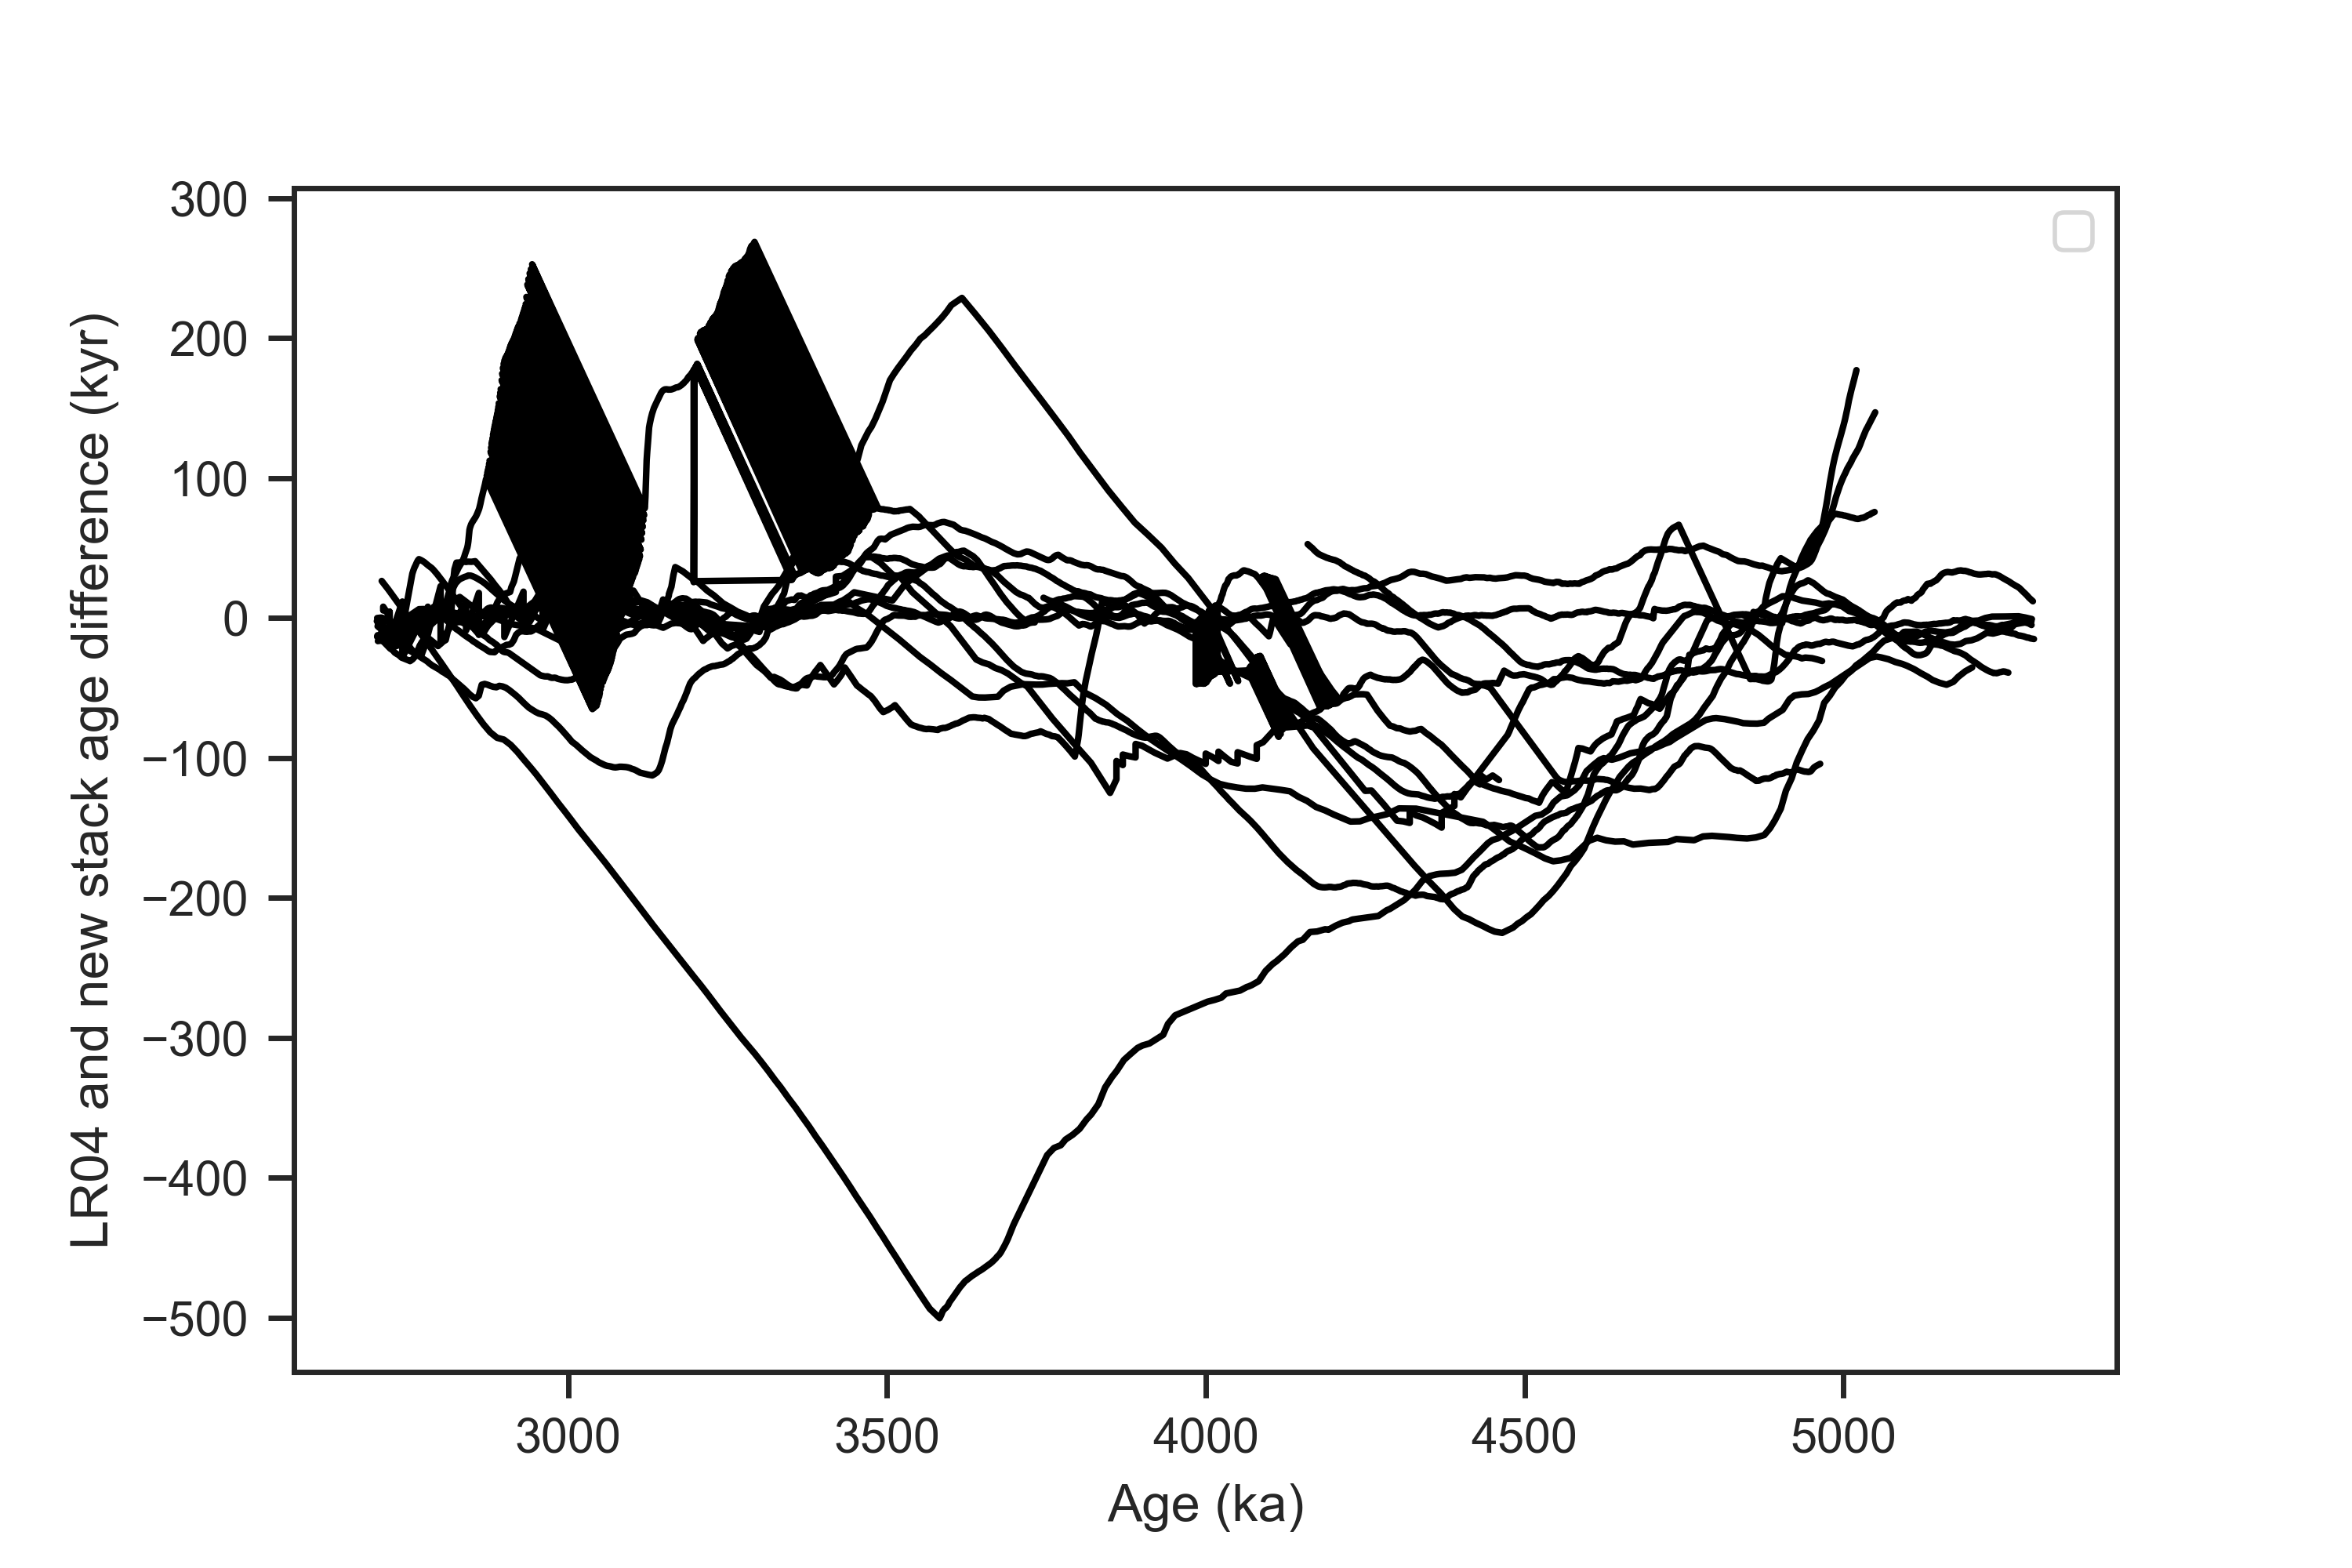

Write Python code to recreate this figure.
#!/usr/bin/env python3
# -*- coding: utf-8 -*-
"""
Created on Thu Mar 30 02:57:01 2023

@author: zhou
"""

import pandas as pd
import sys
sys.path.append("../../../../../Work/Lorraine/LR04/python")
import LR04_fetching_func
import matplotlib.pyplot as plt
import seaborn as sns
import glob
import os

from scipy import interpolate

def age_model_interp(dated_depths, dated_ages, all_depths):
    f = interpolate.interp1d(dated_depths, dated_ages, fill_value='extrapolate')
    all_ages = f(all_depths)
    return all_ages

sns.set(font='Arial',palette='husl',style='ticks',context='paper')

# The folder where new alignment by BIGMACS is made
aligned_path = '../ages/'
txtFilenamesList = glob.glob(aligned_path + '*.txt')

# Original age path
original_path = '../../../../../Work/Lorraine/Stacking/Stack/Merged'
# original_path_2 = '../../../../../Work/Lorraine/Stacking/Stack/NewRecords'

for file in txtFilenamesList:
    aligned_df = pd.read_table(file, delimiter=' ')
    aligned_df.set_index('depth(m)',inplace=True)
    
    # find and open the original file
    head_tail = os.path.split(file) # tail [1] is the file name without path

    # find the original age model
    original_file = os.path.join(original_path, head_tail[1])
    original_df = pd.read_table(original_file, delimiter='\t',
                                names=['Depth (mcd)', 'Age (ka)', 'd18O'])

    # calculate diff
    diff = aligned_df['median(kyr)'] - original_df.set_index('Depth (mcd)')['Age (ka)']
    diff.dropna(inplace=True)
    
    # interp from depth to age
    diff_LR04_age = age_model_interp(original_df['Depth (mcd)'],
                                     original_df['Age (ka)'],
                                     diff.index)
    
    # if diff.abs().max() > 70:
    #     plt.plot(diff_LR04_age, diff, '-',
    #              label=head_tail[1])
    # else:
    plt.plot(diff_LR04_age, diff, '-',color='k')

plt.legend()
plt.ylabel('LR04 and new stack age difference (kyr)')
plt.xlabel('Age (ka)')

plt.savefig('aligned_LR04_age_diff_only.png', dpi=500)
